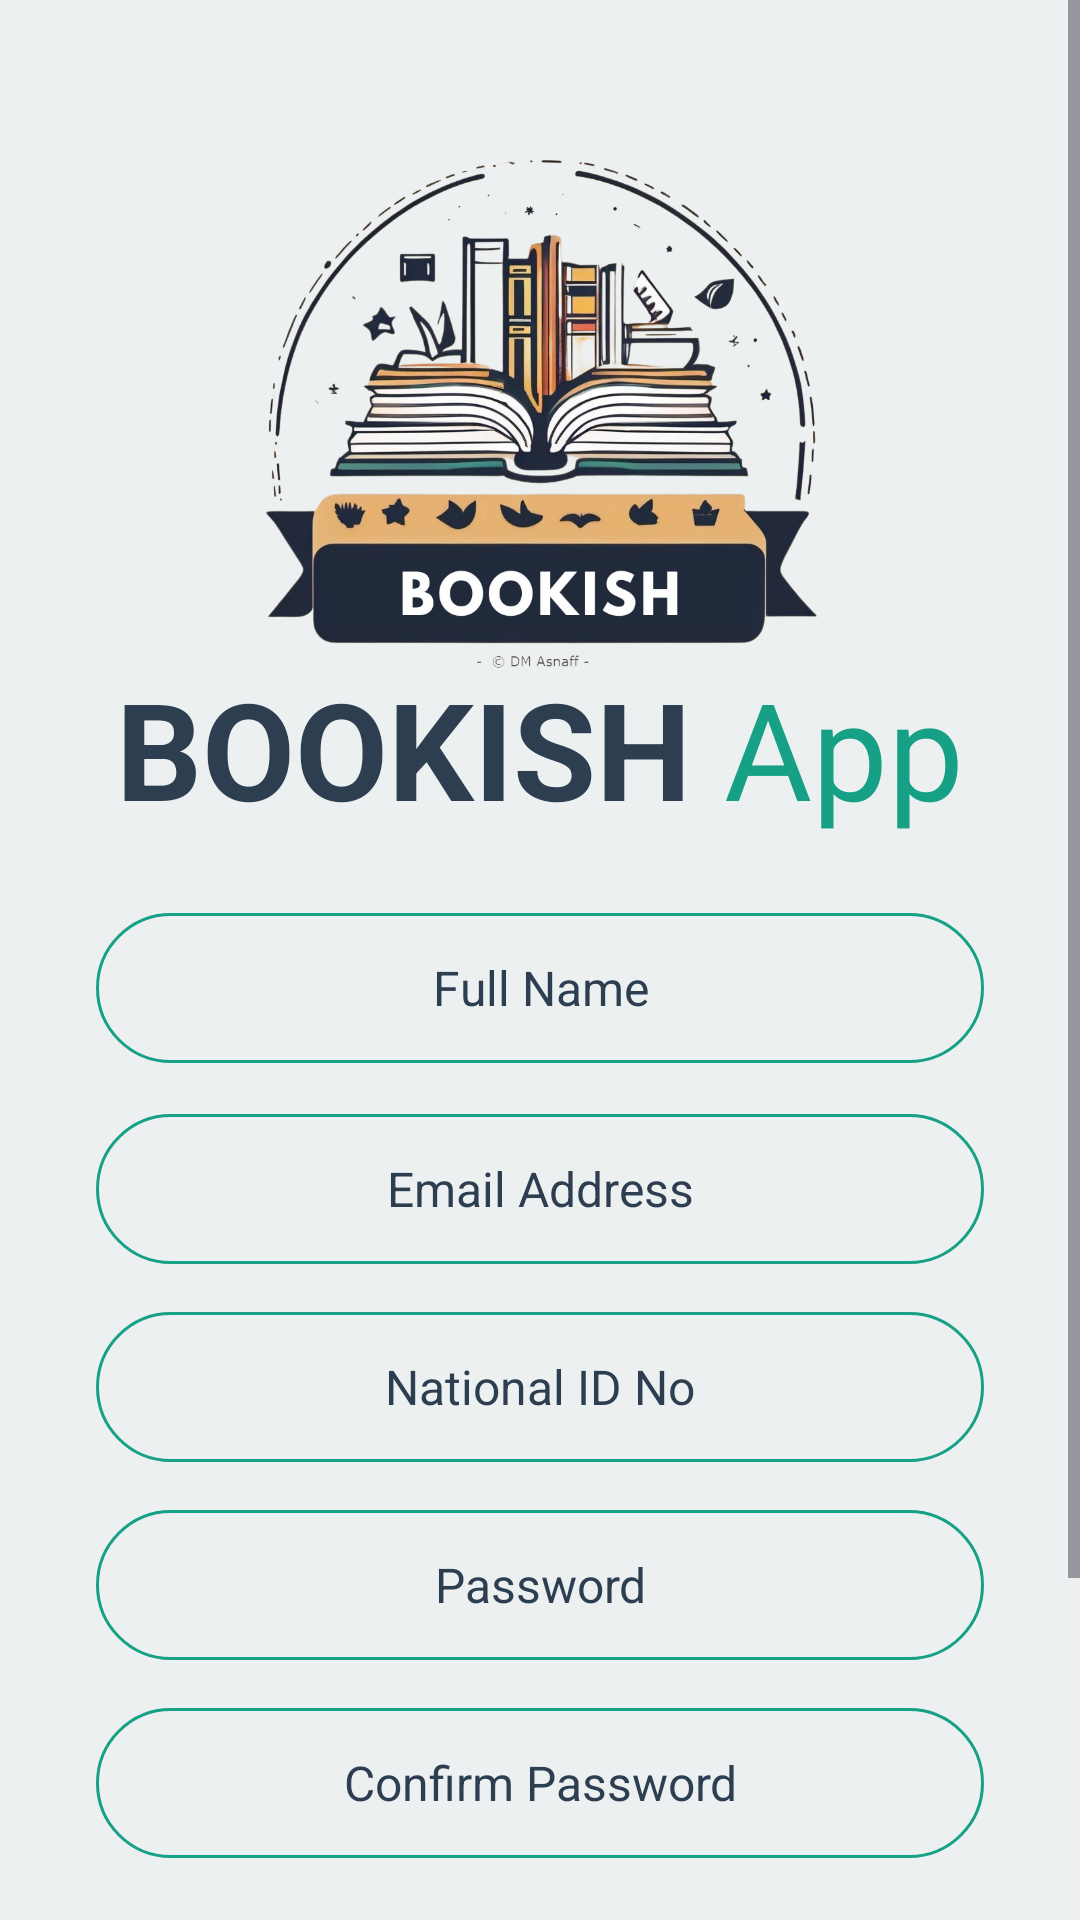

Android layout source for this screen:
<!-- AndroidManifest.xml: application theme Theme.LibraryManagement_Asnaff -->
<!-- res/layout/activity_register_page.xml -->
<?xml version="1.0" encoding="utf-8"?>
<androidx.constraintlayout.widget.ConstraintLayout xmlns:android="http://schemas.android.com/apk/res/android"
    xmlns:app="http://schemas.android.com/apk/res-auto"
    xmlns:tools="http://schemas.android.com/tools"
    android:layout_width="match_parent"
    android:layout_height="match_parent"
    android:background="@color/bg"
    tools:context=".LoginPage">

    <ScrollView
        android:layout_width="match_parent"
        android:layout_height="match_parent">

        <LinearLayout
            android:layout_width="match_parent"
            android:layout_height="wrap_content"
            android:orientation="vertical">

            <ImageView
                android:id="@+id/imageView2"
                android:layout_width="match_parent"
                android:layout_height="230dp"
                android:layout_marginTop="24dp"
                app:srcCompat="@drawable/mylogo" />

            <LinearLayout
                android:layout_width="match_parent"
                android:layout_height="match_parent"
                android:layout_marginTop="-35dp"
                android:gravity="center"
                android:orientation="horizontal">

                <TextView
                    android:id="@+id/textView5"
                    android:layout_width="wrap_content"
                    android:layout_height="wrap_content"
                    android:text="BOOKISH"
                    android:textColor="@color/blue"
                    android:textSize="45sp"
                    android:textStyle="bold"

                    />

                <TextView
                    android:id="@+id/textView6"
                    android:layout_width="wrap_content"
                    android:layout_height="wrap_content"
                    android:text=" App"
                    android:textColor="@color/green"
                    android:textSize="45sp" />
            </LinearLayout>


            <EditText
                android:id="@+id/registerName"
                android:layout_width="match_parent"
                android:layout_height="50dp"
                android:layout_marginTop="25dp"
                android:layout_marginEnd="32dp"
                android:layout_marginStart="32dp"
                android:ems="18"
                android:hint="Full Name"
                android:textAlignment="center"
                android:textColorHint="@color/blue"
                android:textSize="16dp"
                android:inputType="text"
                android:background="@drawable/edittext_background"
                />
            <EditText
                android:id="@+id/registerEmail"
                android:layout_width="match_parent"
                android:layout_height="50dp"
                android:layout_marginTop="17dp"
                android:layout_marginEnd="32dp"
                android:layout_marginStart="32dp"
                android:ems="18"
                android:hint="Email Address"
                android:textAlignment="center"
                android:textColorHint="@color/blue"
                android:textSize="16dp"
                android:inputType="text"
                android:background="@drawable/edittext_background"
                />

            <EditText
                android:id="@+id/registerNic"
                android:layout_width="match_parent"
                android:layout_height="50dp"
                android:layout_marginTop="16dp"
                android:layout_marginEnd="32dp"
                android:layout_marginStart="32dp"
                android:ems="18"
                android:hint="National ID No"
                android:textAlignment="center"
                android:textColorHint="@color/blue"
                android:textSize="16dp"
                android:inputType="text"
                android:background="@drawable/edittext_background"
                />

            <EditText
                android:id="@+id/registerPassword"
                android:layout_width="match_parent"
                android:layout_height="50dp"
                android:layout_marginTop="16dp"
                android:layout_marginEnd="32dp"
                android:layout_marginStart="32dp"
                android:ems="18"
                android:hint="Password"
                android:textAlignment="center"
                android:textColorHint="@color/blue"
                android:textSize="16dp"
                android:inputType="text"
                android:background="@drawable/edittext_background"
                />

            <EditText
                android:id="@+id/registerConpassword"
                android:layout_width="match_parent"
                android:layout_height="50dp"
                android:layout_marginTop="16dp"
                android:layout_marginEnd="32dp"
                android:layout_marginStart="32dp"
                android:ems="18"
                android:hint="Confirm Password"
                android:textAlignment="center"
                android:textColorHint="@color/blue"
                android:textSize="16dp"
                android:inputType="text"
                android:background="@drawable/edittext_background"
                />


            <androidx.appcompat.widget.AppCompatButton
                android:id="@+id/registerBtn"
                android:layout_width="match_parent"
                android:layout_height="wrap_content"
                android:text="Register"
                android:background="@drawable/red_button_background"
                android:layout_margin="32dp"
                style="@android:style/Widget.Button"
                android:textColor="@color/white"
                android:textSize="16sp"
                />

            <LinearLayout
                android:layout_width="match_parent"
                android:layout_height="match_parent"
                android:orientation="horizontal"
                android:layout_marginTop="-20dp"
                android:layout_marginStart="32dp"
                android:layout_marginEnd="32dp">

                <View
                    android:id="@+id/view6"
                    android:layout_width="wrap_content"
                    android:layout_height="1dp"
                    android:layout_gravity="center_vertical"
                    android:layout_weight="1"
                    android:background="@color/green" />

                <TextView
                    android:id="@+id/textView11"
                    android:layout_width="wrap_content"
                    android:layout_height="wrap_content"
                    android:layout_margin="8dp"
                    android:text="OR"
                    android:textSize="18sp" />

                <View
                    android:id="@+id/view7"
                    android:layout_width="wrap_content"
                    android:layout_height="1dp"
                    android:layout_gravity="center_vertical"
                    android:layout_weight="1"
                    android:background="@color/green" />
            </LinearLayout>

            <LinearLayout
                android:layout_width="match_parent"
                android:layout_height="match_parent"
                android:gravity="center"
                android:layout_marginTop="5dp"
                android:orientation="horizontal">

                <TextView
                    android:id="@+id/textView12"
                    android:layout_width="wrap_content"
                    android:layout_height="wrap_content"
                    android:text="Already a Member? "
                    android:textColor="@color/blue"
                    android:textSize="16sp" />/>

                <TextView
                    android:id="@+id/loginTxt"
                    android:layout_width="wrap_content"
                    android:layout_height="wrap_content"
                    android:text="Login"
                    android:textColor="@color/green"
                    android:textSize="16sp" />/>
            </LinearLayout>


        </LinearLayout>
    </ScrollView>

</androidx.constraintlayout.widget.ConstraintLayout>
<!-- resources referenced by this layout -->
<resources>
  <color name="bg">#ECF0F1</color>
  <color name="blue">#2C3E50</color>
  <color name="green">#16A085</color>
  <color name="white">#FFFFFFFF</color>
  <!-- drawable edittext_background (drawable) -->
  <?xml version="1.0" encoding="utf-8"?>
  <selector xmlns:android="http://schemas.android.com/apk/res/android">
  <item>
      <shape android:shape="rectangle">
          <stroke android:color="@color/green" android:width="1dp"/>
              <corners android:radius="100dp"/>
      </shape>
  
  </item>
  </selector>
  <!-- drawable mylogo: png bitmap (drawable-hdpi, 556506 bytes) -->
  <!-- drawable red_button_background (drawable) -->
  <?xml version="1.0" encoding="utf-8"?>
  <selector xmlns:android="http://schemas.android.com/apk/res/android">
  <item>
      <shape android:shape="rectangle">
          <corners android:radius="50dp"/>
              <solid android:color="@color/green"/>
      </shape>
  </item>
  </selector>
  <style name="Theme.LibraryManagement_Asnaff" parent="Base.Theme.LibraryManagement_Asnaff" />
  <style name="Base.Theme.LibraryManagement_Asnaff" parent="Theme.Material3.DayNight.NoActionBar">
          
          
      </style>
</resources>
